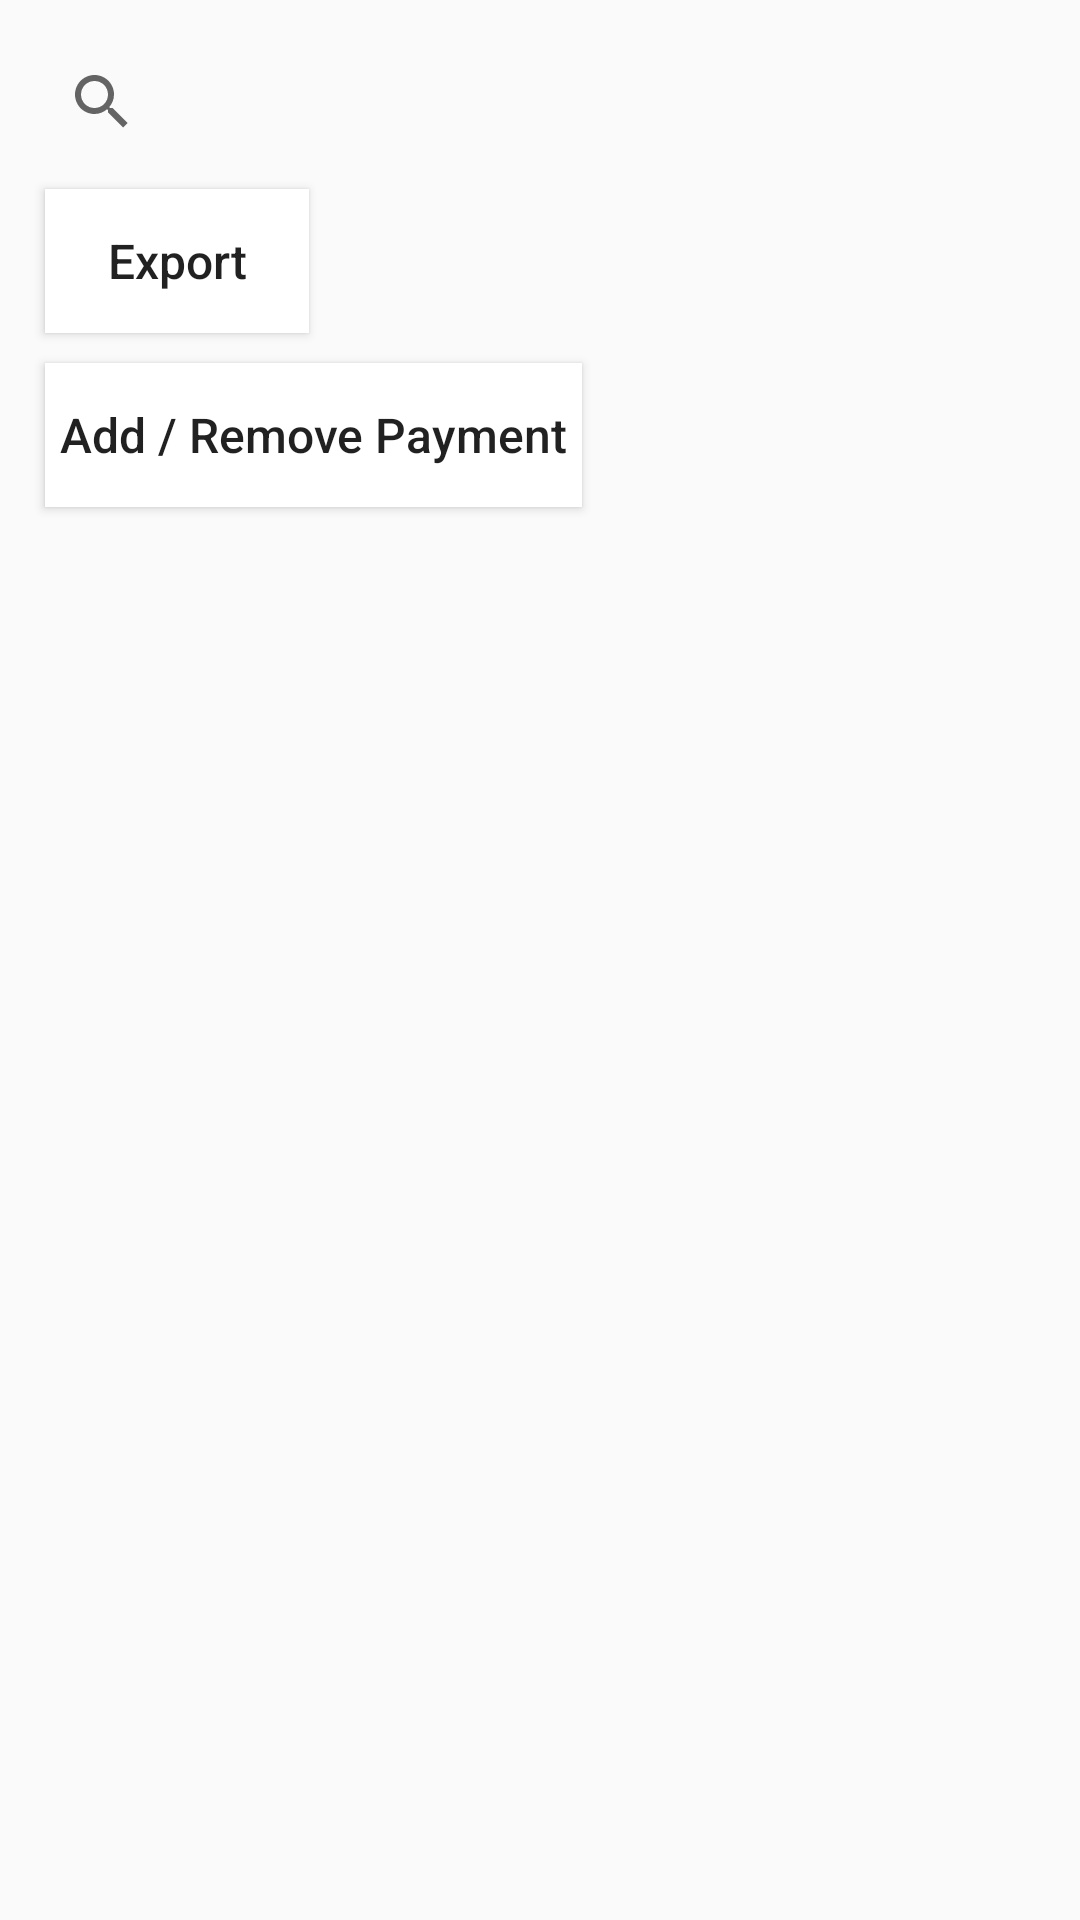

Produce the Android XML layout that renders to this screen, including the resource entries it uses.
<!-- AndroidManifest.xml: application theme Theme.Smmpanel -->
<!-- res/layout/fragment_payment.xml -->
<?xml version="1.0" encoding="utf-8"?>
<LinearLayout xmlns:android="http://schemas.android.com/apk/res/android"
    xmlns:tools="http://schemas.android.com/tools"
    android:layout_width="match_parent"
    android:layout_height="match_parent"
    android:padding="10dp"
    android:orientation="vertical"
    tools:context=".fragments.payment.PaymentFragment">

    <SearchView
        android:layout_width="match_parent"
        android:layout_height="wrap_content"/>
    <Button
        android:layout_width="wrap_content"
        android:layout_height="wrap_content"
        android:background="@color/white"
        android:text="Export"
        android:textAllCaps="false"
        android:textSize="16sp"
        android:padding="5dp"
        android:layout_margin="5dp"/>

    <Button
        android:id="@+id/btn_AddPayment"
        android:layout_width="wrap_content"
        android:layout_height="wrap_content"
        android:layout_margin="5dp"
        android:background="@color/white"
        android:padding="5dp"
        android:text="Add / Remove Payment"
        android:textAllCaps="false"
        android:textSize="16sp" />

</LinearLayout>
<!-- resources referenced by this layout -->
<resources>
  <style name="Theme.Smmpanel" parent="Theme.AppCompat.DayNight.NoActionBar">
          
          <item name="colorPrimary">@color/purple_500</item>
          <item name="colorPrimaryVariant">@color/purple_700</item>
          <item name="colorOnPrimary">@color/white</item>
          
          <item name="colorSecondary">@color/teal_200</item>
          <item name="colorSecondaryVariant">@color/teal_700</item>
          <item name="colorOnSecondary">@color/black</item>
          
          <item name="android:statusBarColor" tools:targetApi="l">?attr/colorPrimaryVariant</item>
          
      </style>
  <!-- not gathered from this repository: default colours our renderer supplied (Android Studio template values) -->
  <color name="purple_500">#FF6200EE</color>
  <color name="purple_700">#FF3700B3</color>
  <color name="teal_200">#FF03DAC5</color>
  <color name="teal_700">#FF018786</color>
  <color name="black">#FF000000</color>
  <color name="white">#FFFFFFFF</color>
</resources>
